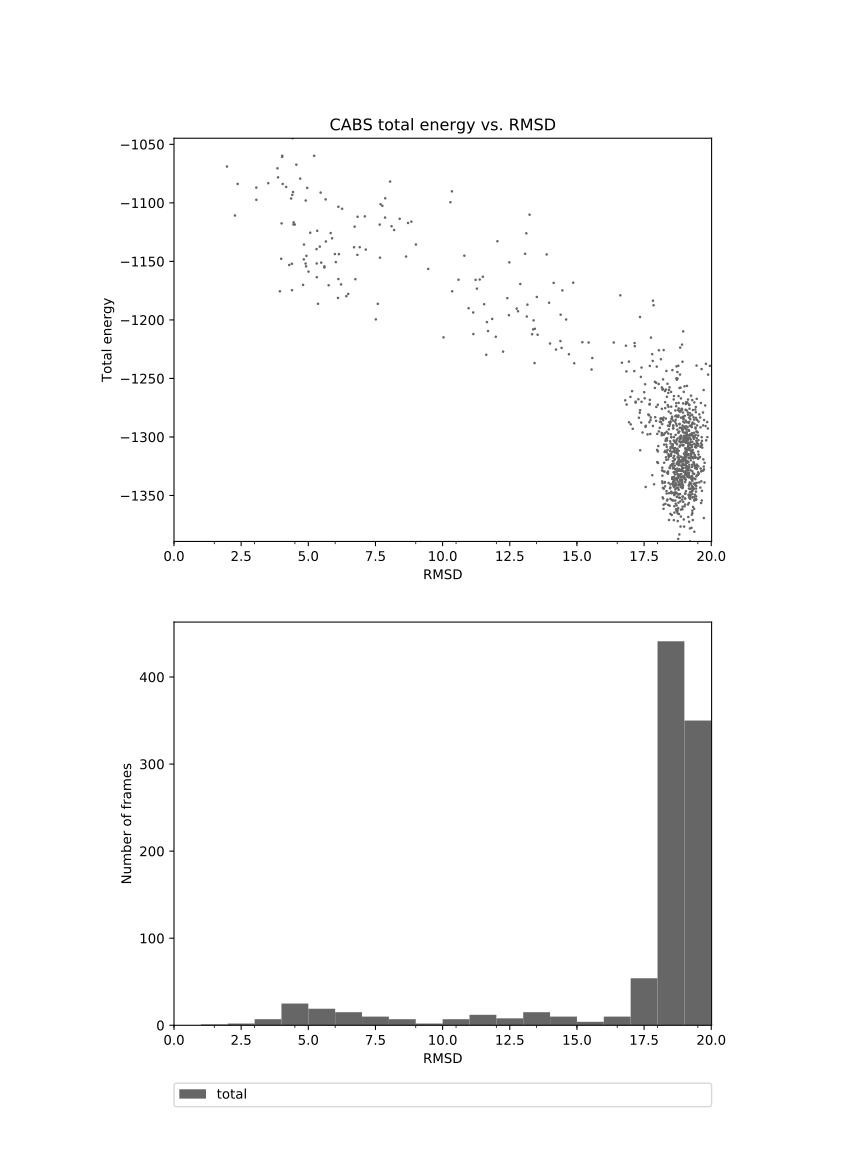

The table this chart was drawn from, first rows:
1.972	-1068.992
2.369	-1084
2.269	-1111
3.064	-1087
3.065	-1097
3.510	-1083
4.025	-1061
3.851	-1071
4.446	-1118
4.403	-1093
4.005	-1118
5.218	-1060
4.176	-1086
4.360	-1096
4.433	-1091
4.497	-1119
3.989	-1148
4.045	-1084
3.874	-1078
4.411	-1045
4.030	-1060
4.554	-1067
4.454	-1117
3.942	-1176
4.290	-1153
4.393	-1175
5.317	-1164
4.833	-1148
4.928	-1145
4.698	-1079
4.904	-1098
6.121	-1103
6.702	-1138
7.756	-1103
7.103	-1112
5.645	-1097
5.832	-1126
5.600	-1154
4.806	-1170
4.918	-1154
6.834	-1112
6.485	-1178
6.220	-1170
5.988	-1144
6.751	-1165
6.826	-1144
6.139	-1144
6.104	-1181
6.415	-1180
5.362	-1186
5.007	-1159
5.480	-1151
5.313	-1152
5.307	-1140
5.885	-1130
6.118	-1165
5.071	-1126
4.839	-1136
5.597	-1155
5.756	-1170
5.428	-1137
... 939 more rows
